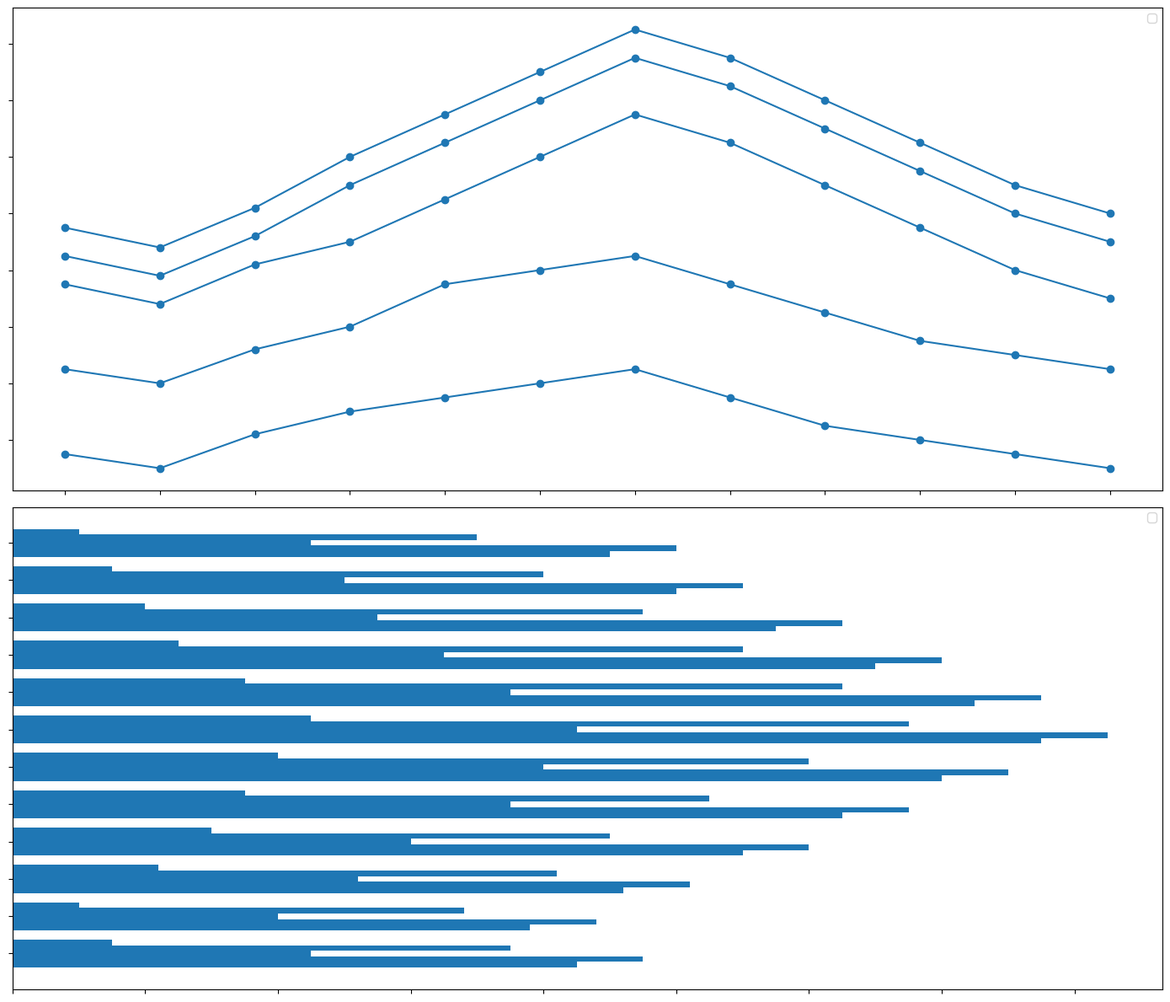

Python code for this plot:
import matplotlib.pyplot as plt
import numpy as np

cities = ['Oceanview', 'Mountain Peak', 'Sunnyvale', 'Lake Town', 'Desert Hues']
rainfall_data = [
    [85, 78, 92, 110, 125, 140, 155, 145, 130, 115, 100, 90],  # Oceanview
    [95, 88, 102, 120, 135, 150, 165, 155, 140, 125, 110, 100],  # Mountain Peak
    [45, 40, 52, 60, 75, 80, 85, 75, 65, 55, 50, 45],  # Sunnyvale
    [75, 68, 82, 90, 105, 120, 135, 125, 110, 95, 80, 70],  # Lake Town
    [15, 10, 22, 30, 35, 40, 45, 35, 25, 20, 15, 10],  # Desert Hues
]
months = ['Jan', 'Feb', 'Mar', 'Apr', 'May', 'Jun', 'Jul', 'Aug', 'Sep', 'Oct', 'Nov', 'Dec']
rainfall_data = np.array(rainfall_data)

fig, axs = plt.subplots(nrows=2, ncols=1, figsize=(14, 12))

bar_width = 0.15
y = np.arange(len(months))
color = '#1f77b4'

# Line plot
marker = 'o'
for i, city in enumerate(cities):
    axs[0].plot(months, rainfall_data[i], marker=marker, color=color)

axs[0].legend(loc='best')
axs[0].xaxis.set_tick_params(labelbottom=False)
axs[0].yaxis.set_tick_params(labelleft=False)

# Horizontal Bar plot
for i, city in enumerate(cities):
    axs[1].barh(y + i * bar_width, rainfall_data[i], bar_width, color=color)

axs[1].legend(loc='best')
axs[1].set_yticks(y + bar_width * (len(cities) / 2 - 0.5))
axs[1].set_yticklabels([])
axs[1].xaxis.set_tick_params(labelbottom=False)

plt.tight_layout()
plt.show()
